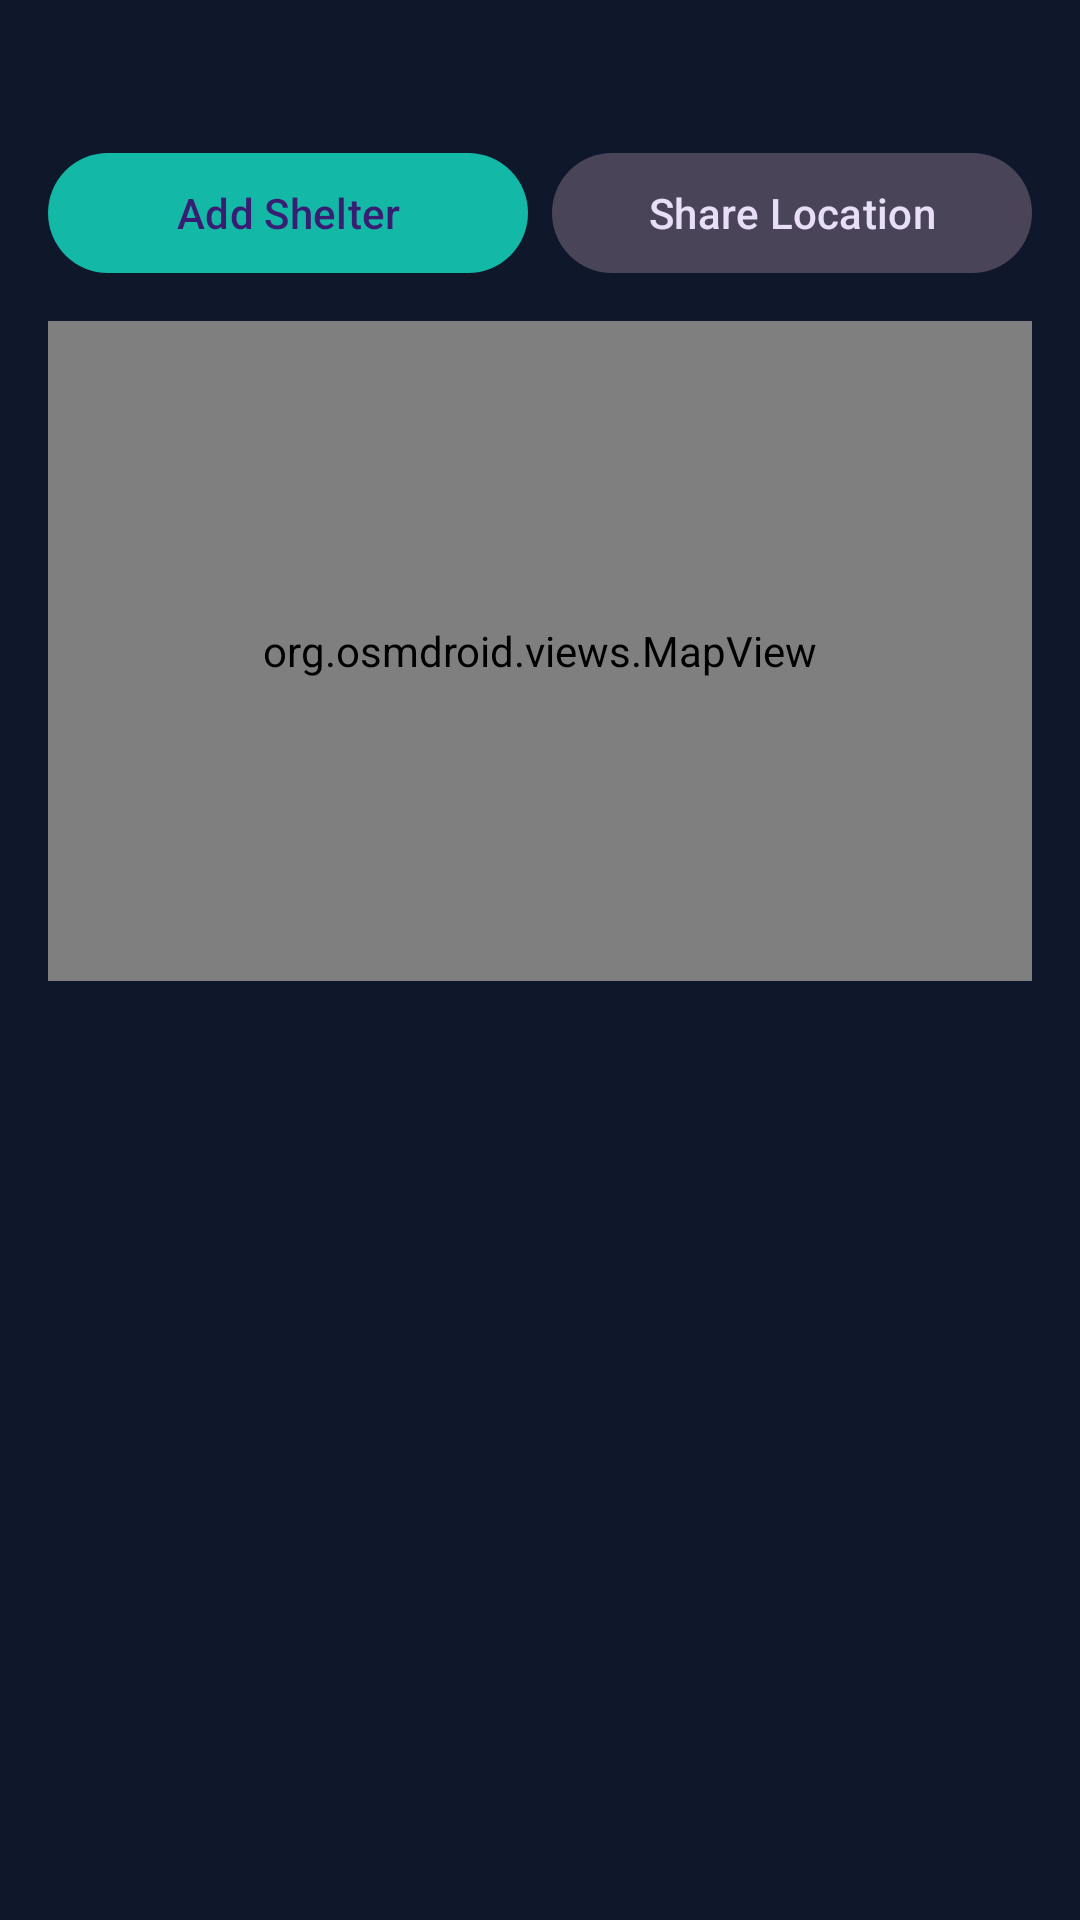

This screen was rendered from an Android layout file. Write that file and the resources it references.
<!-- AndroidManifest.xml: application theme Theme.ResQNet -->
<!-- res/layout/fragment_shelters.xml -->
<?xml version="1.0" encoding="utf-8"?>
<LinearLayout xmlns:android="http://schemas.android.com/apk/res/android"
    android:layout_width="match_parent"
    android:layout_height="match_parent"
    android:orientation="vertical"
    android:padding="16dp">

    <TextView
        android:id="@+id/locationStatus"
        android:layout_width="match_parent"
        android:layout_height="wrap_content"
        android:textColor="@color/text_secondary" />

    <LinearLayout
        android:layout_width="match_parent"
        android:layout_height="wrap_content"
        android:layout_marginTop="12dp"
        android:orientation="horizontal">

        <com.google.android.material.button.MaterialButton
            android:id="@+id/addShelterButton"
            android:layout_width="0dp"
            android:layout_height="wrap_content"
            android:layout_marginEnd="8dp"
            android:layout_weight="1"
            android:text="@string/add_current_location_shelter" />

        <com.google.android.material.button.MaterialButton
            android:id="@+id/shareLocationButton"
            style="@style/Widget.Material3.Button.TonalButton"
            android:layout_width="0dp"
            android:layout_height="wrap_content"
            android:layout_weight="1"
            android:text="@string/share_shelter_location" />
    </LinearLayout>

    <org.osmdroid.views.MapView
        android:id="@+id/shelterMap"
        android:layout_width="match_parent"
        android:layout_height="220dp"
        android:layout_marginTop="12dp" />

    <androidx.recyclerview.widget.RecyclerView
        android:id="@+id/shelterList"
        android:layout_width="match_parent"
        android:layout_height="0dp"
        android:layout_marginTop="12dp"
        android:layout_weight="1" />

</LinearLayout>
<!-- resources referenced by this layout -->
<resources>
  <color name="text_secondary">#FF94A3B8</color>
  <string name="add_current_location_shelter">Add Shelter</string>
  <string name="share_shelter_location">Share Location</string>
  <style name="Theme.ResQNet" parent="Base.Theme.ResQNet" />
  <style name="Base.Theme.ResQNet" parent="Theme.Material3.Dark.NoActionBar">
          <item name="colorPrimary">@color/accent_teal</item>
          <item name="colorSecondary">@color/accent_cyan</item>
          <item name="colorControlHighlight">@color/ripple_teal</item>
          <item name="android:colorBackground">@color/surface_background</item>
          <item name="colorSurface">@color/surface_card</item>
          <item name="android:textColor">@color/text_primary</item>
          <item name="android:statusBarColor">@color/surface_background</item>
          <item name="android:navigationBarColor">@color/surface_background</item>
      </style>
  <color name="accent_teal">#FF14B8A6</color>
  <color name="accent_cyan">#FF22D3EE</color>
  <color name="ripple_teal">#4D14B8A6</color>
  <color name="surface_background">#FF0F172A</color>
  <color name="surface_card">#FF1E293B</color>
  <color name="text_primary">#FFE2E8F0</color>
</resources>
